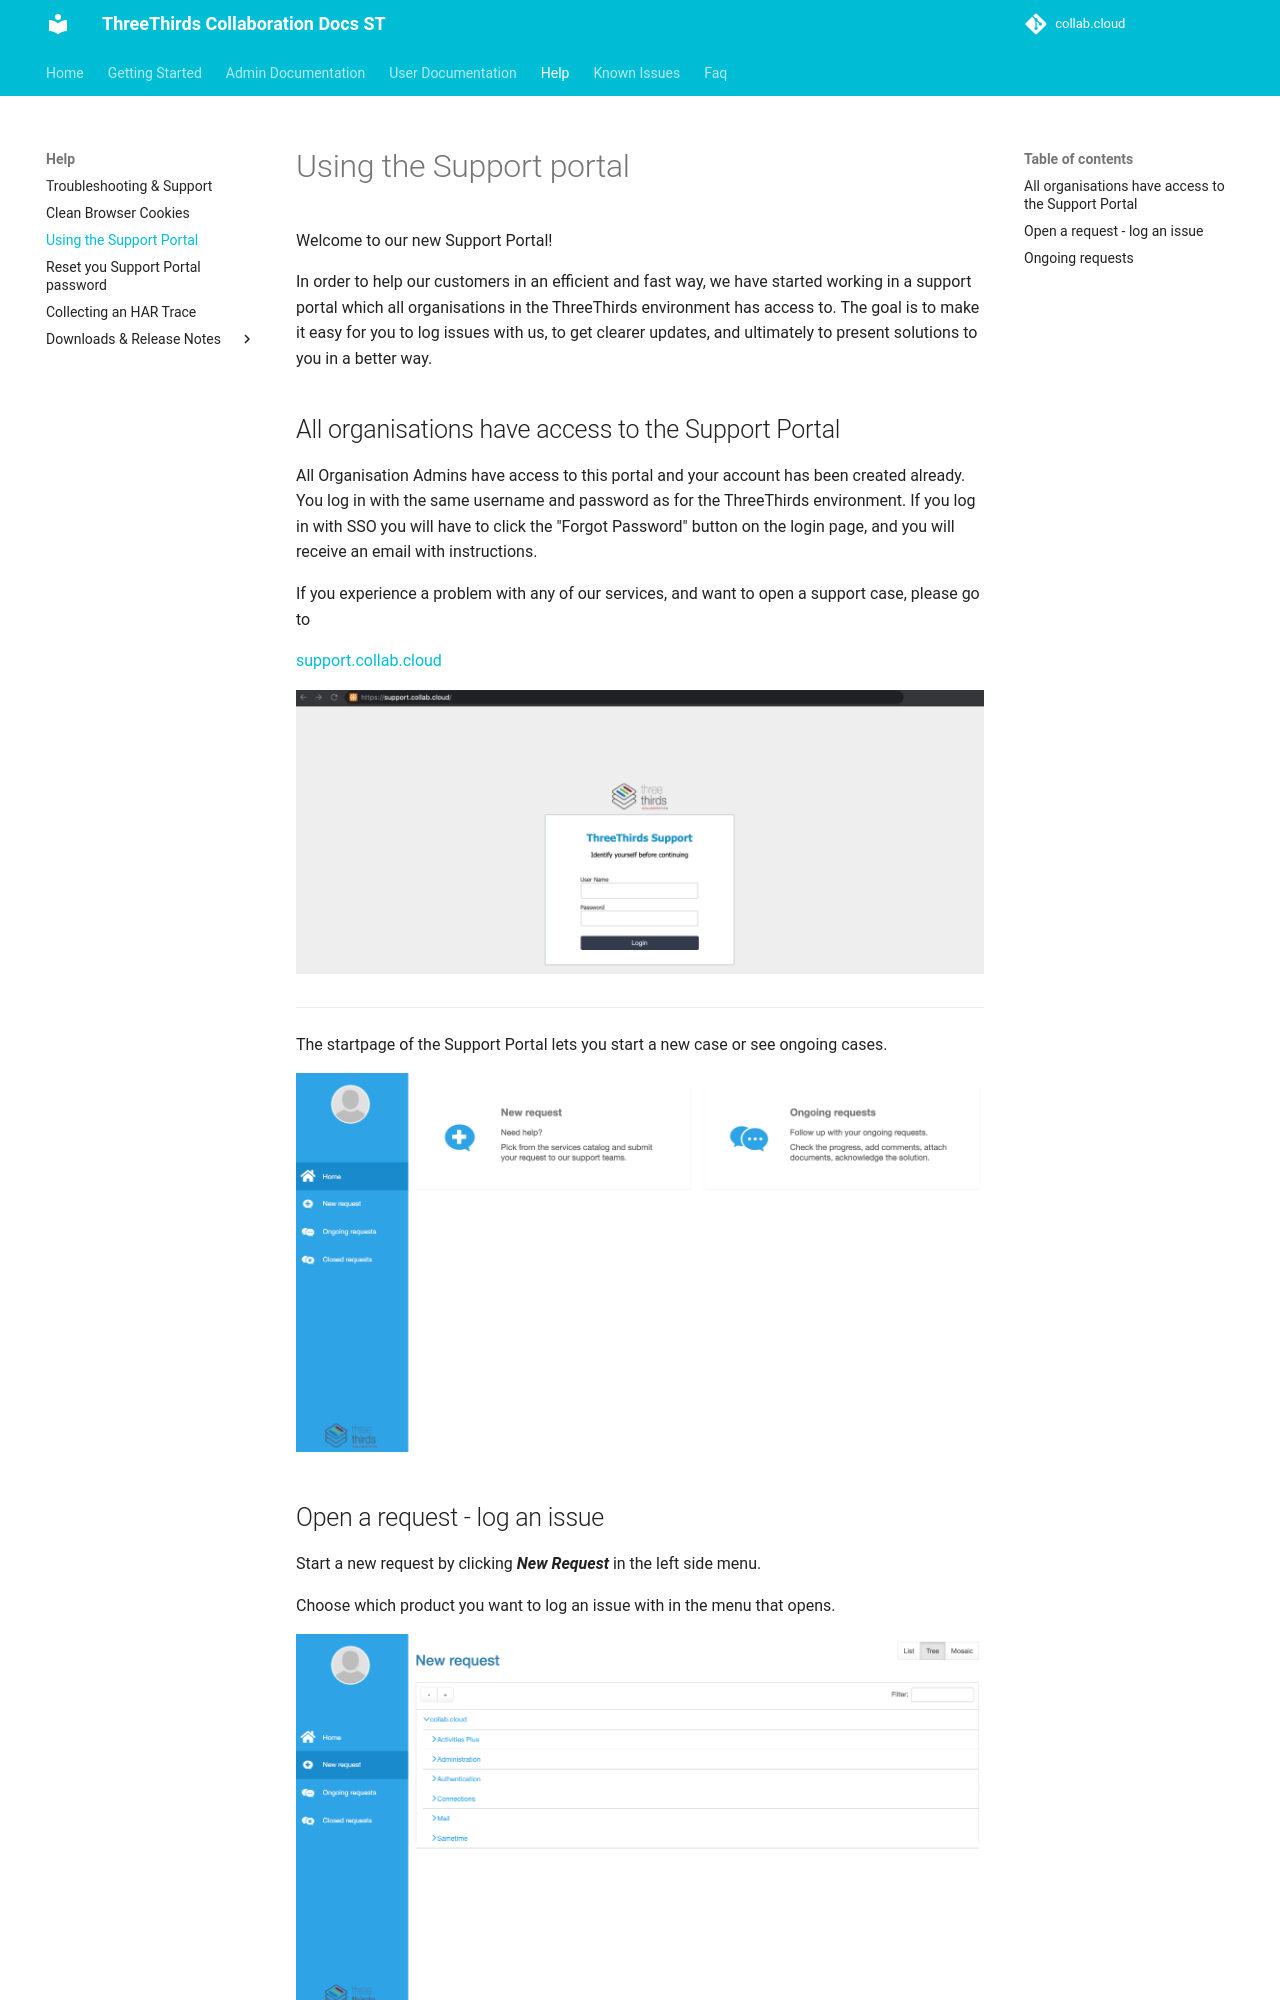

repository: collabdotcloud/docs.st.collab.cloud · page: help/using-the-support-portal/index.html · generator: mkdocs

# Using the Support portal

Welcome to our new Support Portal!

In order to help our customers in an efficient and fast way, we have started working in a support portal which all organisations in the ThreeThirds environment has access to. The goal is to make it easy for you to log issues with us, to get clearer updates, and ultimately to present solutions to you in a better way.

## All organisations have access to the Support Portal

All Organisation Admins have access to this portal and your account has been created already. You log in with the same username and password as for the ThreeThirds environment. If you log in with SSO you will have to click the "Forgot Password" button on the login page, and you will receive an email with instructions.

If you experience a problem with any of our services, and want to open a support case, please go to

[support.collab.cloud](https://support.collab.cloud){target="_blank"}

![Support Portal Login Page](/assets/images/screen-shots/help/help-login.png)

___

The startpage of the Support Portal lets you start a new case or see ongoing cases.

![Support Portal Start Page](/assets/images/screen-shots/help/support-portal-startpage.png)
